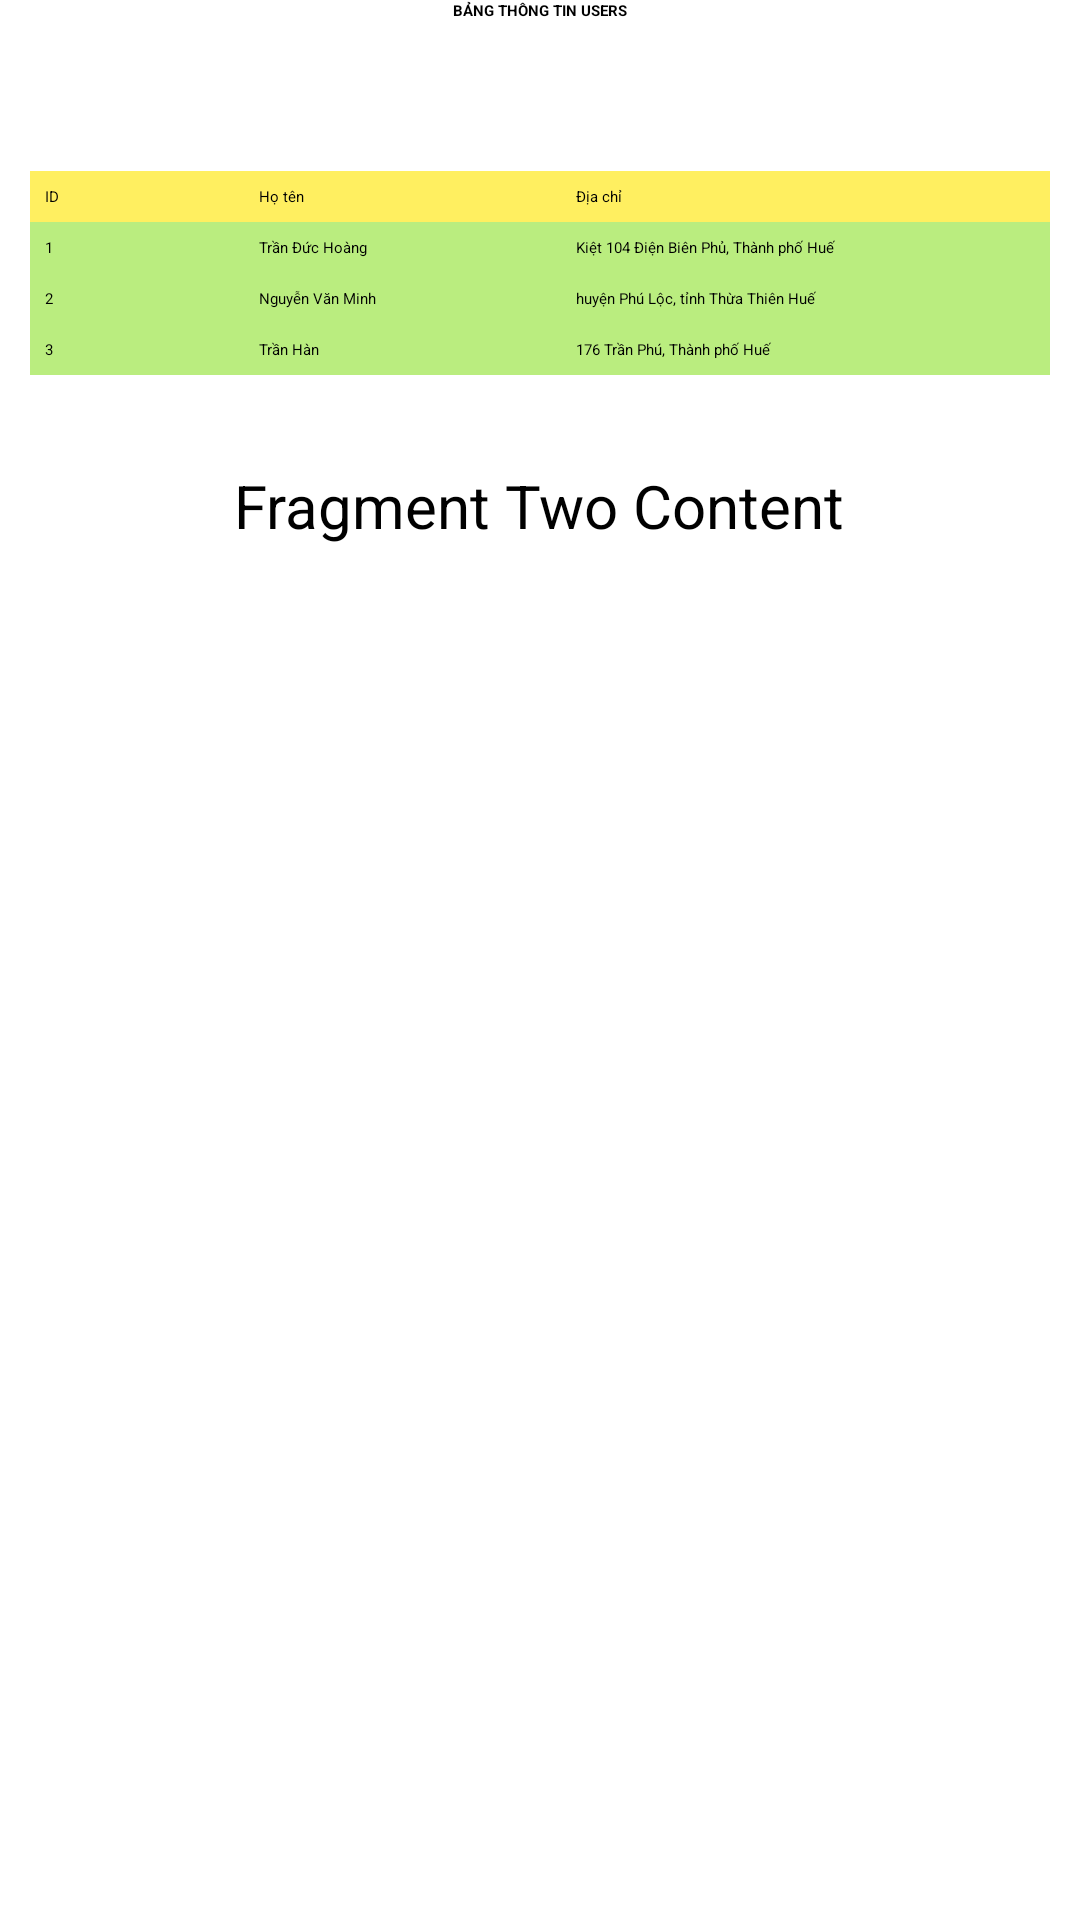

The Android layout XML behind this screen, and the referenced resources:
<!-- AndroidManifest.xml: application theme Theme.TableLayout -->
<!-- res/layout/activity_fragment_two.xml -->
<?xml version="1.0" encoding="utf-8"?>
<TableLayout xmlns:android="http://schemas.android.com/apk/res/android"
    android:layout_width="match_parent"
    android:layout_height="match_parent"
    android:layout_marginTop="100dp"
    android:paddingLeft="10dp"
    android:paddingRight="10dp" >
    <TextView
        android:layout_width="wrap_content"
        android:layout_height="wrap_content"
        android:text="@string/title_user"
        android:layout_marginBottom="50dp"
        android:gravity="center"
        android:textStyle="bold"></TextView>
    <TableRow android:background="@color/btnFragment1" android:padding="5dp">
        <TextView
            android:layout_width="wrap_content"
            android:layout_height="wrap_content"
            android:layout_weight="1"
            android:text="ID" />
        <TextView
            android:layout_width="wrap_content"
            android:layout_height="wrap_content"
            android:layout_weight="1"
            android:text="Họ tên" />
        <TextView
            android:layout_width="wrap_content"
            android:layout_height="wrap_content"
            android:layout_weight="1"
            android:text="Địa chỉ" />
    </TableRow>
    <TableRow android:background="@color/btnFragment2" android:padding="5dp">
        <TextView
            android:layout_width="wrap_content"
            android:layout_height="wrap_content"
            android:layout_weight="1"
            android:text="1" />
        <TextView
            android:layout_width="wrap_content"
            android:layout_height="wrap_content"
            android:layout_weight="1"
            android:text="Trần Đức Hoàng" />
        <TextView
            android:layout_width="wrap_content"
            android:layout_height="wrap_content"
            android:layout_weight="1"
            android:text="Kiệt 104 Điện Biên Phủ, Thành phố Huế" />
    </TableRow>
    <TableRow android:background="@color/btnFragment2" android:padding="5dp">
        <TextView
            android:layout_width="wrap_content"
            android:layout_height="wrap_content"
            android:layout_weight="1"
            android:text="2" />
        <TextView
            android:layout_width="wrap_content"
            android:layout_height="wrap_content"
            android:layout_weight="1"
            android:text="Nguyễn Văn Minh" />
        <TextView
            android:layout_width="wrap_content"
            android:layout_height="wrap_content"
            android:layout_weight="1"
            android:text="huyện Phú Lộc, tỉnh Thừa Thiên Huế" />
    </TableRow>
    <TableRow android:background="@color/btnFragment2" android:padding="5dp">
        <TextView
            android:layout_width="wrap_content"
            android:layout_height="wrap_content"
            android:layout_weight="1"
            android:text="3" />
        <TextView
            android:layout_width="wrap_content"
            android:layout_height="wrap_content"
            android:layout_weight="1"
            android:text="Trần Hàn" />
        <TextView
            android:layout_width="wrap_content"
            android:layout_height="wrap_content"
            android:layout_weight="1"
            android:text="176 Trần Phú, Thành phố Huế" />
    </TableRow>
    <LinearLayout
        android:layout_width="wrap_content"
        android:layout_height="wrap_content"
        android:orientation="vertical"
        android:layout_marginTop="30dp">
        <TextView
            android:layout_width="wrap_content"
            android:layout_height="wrap_content"
            android:text="Fragment Two Content"
            android:textSize="20sp"
            android:layout_gravity="center"
            android:layout_centerInParent="true" />
    </LinearLayout>

</TableLayout>
<!-- resources referenced by this layout -->
<resources>
  <color name="btnFragment1">#FFEF60</color>
  <color name="btnFragment2">#BAED7F</color>
  <string name="title_user">BẢNG THÔNG TIN USERS</string>
</resources>
